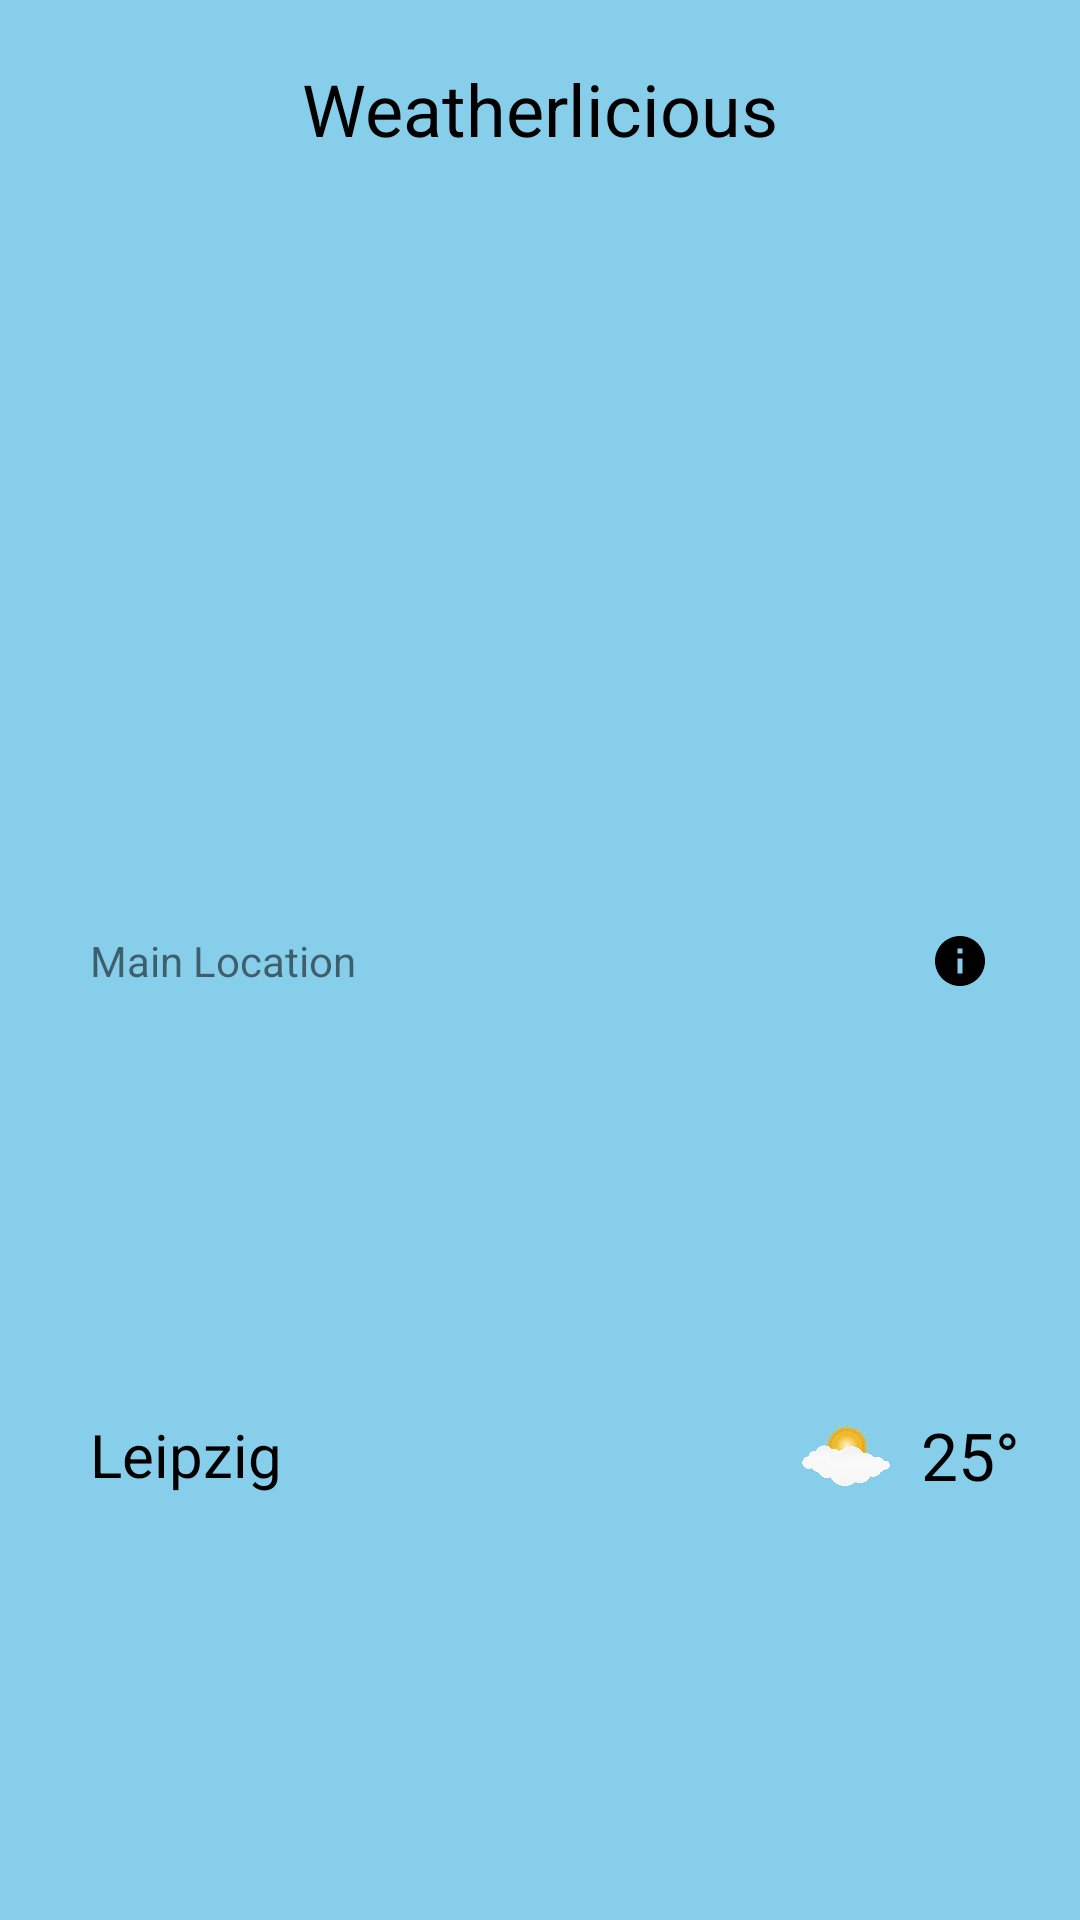

Produce the Android XML layout that renders to this screen, including the resource entries it uses.
<!-- AndroidManifest.xml: application theme Theme.Weatherlicious.NoActionbar -->
<!-- res/layout/header.xml -->
<?xml version="1.0" encoding="utf-8"?>
<androidx.constraintlayout.widget.ConstraintLayout xmlns:android="http://schemas.android.com/apk/res/android"
    xmlns:app="http://schemas.android.com/apk/res-auto"
    xmlns:tools="http://schemas.android.com/tools"
    android:layout_width="match_parent"
    android:layout_height="176dp"
    android:background="@color/blue_sky">

    <TextView
        android:id="@+id/applicationName"
        android:layout_width="wrap_content"
        android:layout_height="wrap_content"
        android:text="@string/app_name"
        android:textSize="24sp"
        android:textColor="@color/black"
        android:layout_marginTop="20dp"
        app:layout_constraintEnd_toEndOf="parent"
        app:layout_constraintHorizontal_bias="0.5"
        app:layout_constraintStart_toStartOf="parent"
        app:layout_constraintTop_toTopOf="parent" />


    <TextView
        android:id="@+id/tvMainLocation"
        android:layout_width="wrap_content"
        android:layout_height="wrap_content"
        android:layout_marginStart="30dp"
        android:text="Main Location"
        android:textColor="@color/cream_white"
        android:textSize="14sp"
        app:layout_constraintBottom_toBottomOf="parent"
        app:layout_constraintStart_toStartOf="parent"
        app:layout_constraintTop_toTopOf="parent" />

    <ImageView
        android:id="@+id/ivInfoButton"
        android:layout_width="20dp"
        android:layout_height="20dp"
        android:layout_marginEnd="30dp"
        android:clickable="true"
        android:focusable="true"
        android:src="@drawable/ic_info"
        app:layout_constraintBottom_toBottomOf="@+id/tvMainLocation"
        app:layout_constraintEnd_toEndOf="parent"
        app:layout_constraintTop_toTopOf="@+id/tvMainLocation" />

    <TextView
        android:id="@+id/tvCityMainLocation"
        android:layout_width="wrap_content"
        android:layout_height="wrap_content"
        android:text="Leipzig"
        android:textSize="20sp"
        android:textColor="@color/black"
        app:layout_constraintBottom_toBottomOf="parent"
        app:layout_constraintStart_toStartOf="@+id/tvMainLocation"
        app:layout_constraintTop_toBottomOf="@+id/tvMainLocation"
        tools:text="Leipzig" />

    <ImageView
        android:id="@+id/ivMainLocation"
        android:layout_width="30dp"
        android:layout_height="30dp"
        android:layout_marginEnd="10dp"
        android:src="@mipmap/weatherlicious_logo"
        app:layout_constraintBottom_toBottomOf="@+id/tvCityMainLocation"
        app:layout_constraintEnd_toStartOf="@+id/tvTemperature"
        app:layout_constraintTop_toTopOf="@+id/tvCityMainLocation"
        tools:src="@mipmap/weatherlicious_logo" />

    <TextView
        android:id="@+id/tvTemperature"
        android:layout_width="wrap_content"
        android:layout_height="wrap_content"
        android:layout_marginEnd="20dp"
        android:text="25°"
        android:textSize="22sp"
        android:textColor="@color/black"
        app:layout_constraintBottom_toBottomOf="@+id/ivMainLocation"
        app:layout_constraintEnd_toEndOf="parent"
        app:layout_constraintTop_toTopOf="@+id/ivMainLocation"
        tools:text="28°" />

    <View
        android:id="@+id/dividerLine"
        android:layout_width="match_parent"
        android:layout_height="1dp"
        android:layout_marginStart="60dp"
        android:layout_marginEnd="60dp"
        android:background="@color/light_grey"
        android:visibility="gone"
        app:layout_constraintBottom_toBottomOf="parent" />

</androidx.constraintlayout.widget.ConstraintLayout>
<!-- resources referenced by this layout -->
<resources>
  <color name="black">#FF000000</color>
  <color name="blue_sky">#87CEEB</color>
  <color name="light_grey">#717171</color>
  <!-- drawable ic_info (drawable) -->
  <vector
      android:height="24dp"
      android:tint="?attr/colorOnSecondary"
      android:viewportHeight="24"
      android:viewportWidth="24"
      android:width="24dp"
      xmlns:android="http://schemas.android.com/apk/res/android">
      <path android:fillColor="@android:color/white"
          android:pathData="M12,2C6.48,2 2,6.48 2,12s4.48,10 10,10 10,-4.48 10,-10S17.52,2 12,2zM13,17h-2v-6h2v6zM13,9h-2L11,7h2v2z"/>
  </vector>
  <!-- mipmap weatherlicious_logo: png bitmap (mipmap-mdpi, 43332 bytes) -->
  <string name="app_name">Weatherlicious</string>
  <style name="Theme.Weatherlicious.NoActionbar">
          <item name="windowActionBar">false</item>
          <item name="windowNoTitle">true</item>
          <item name="android:windowTranslucentStatus">true</item>
          <item name="android:windowTranslucentNavigation">true</item>
          <item name="android:fitsSystemWindows">true</item>
      </style>
</resources>
